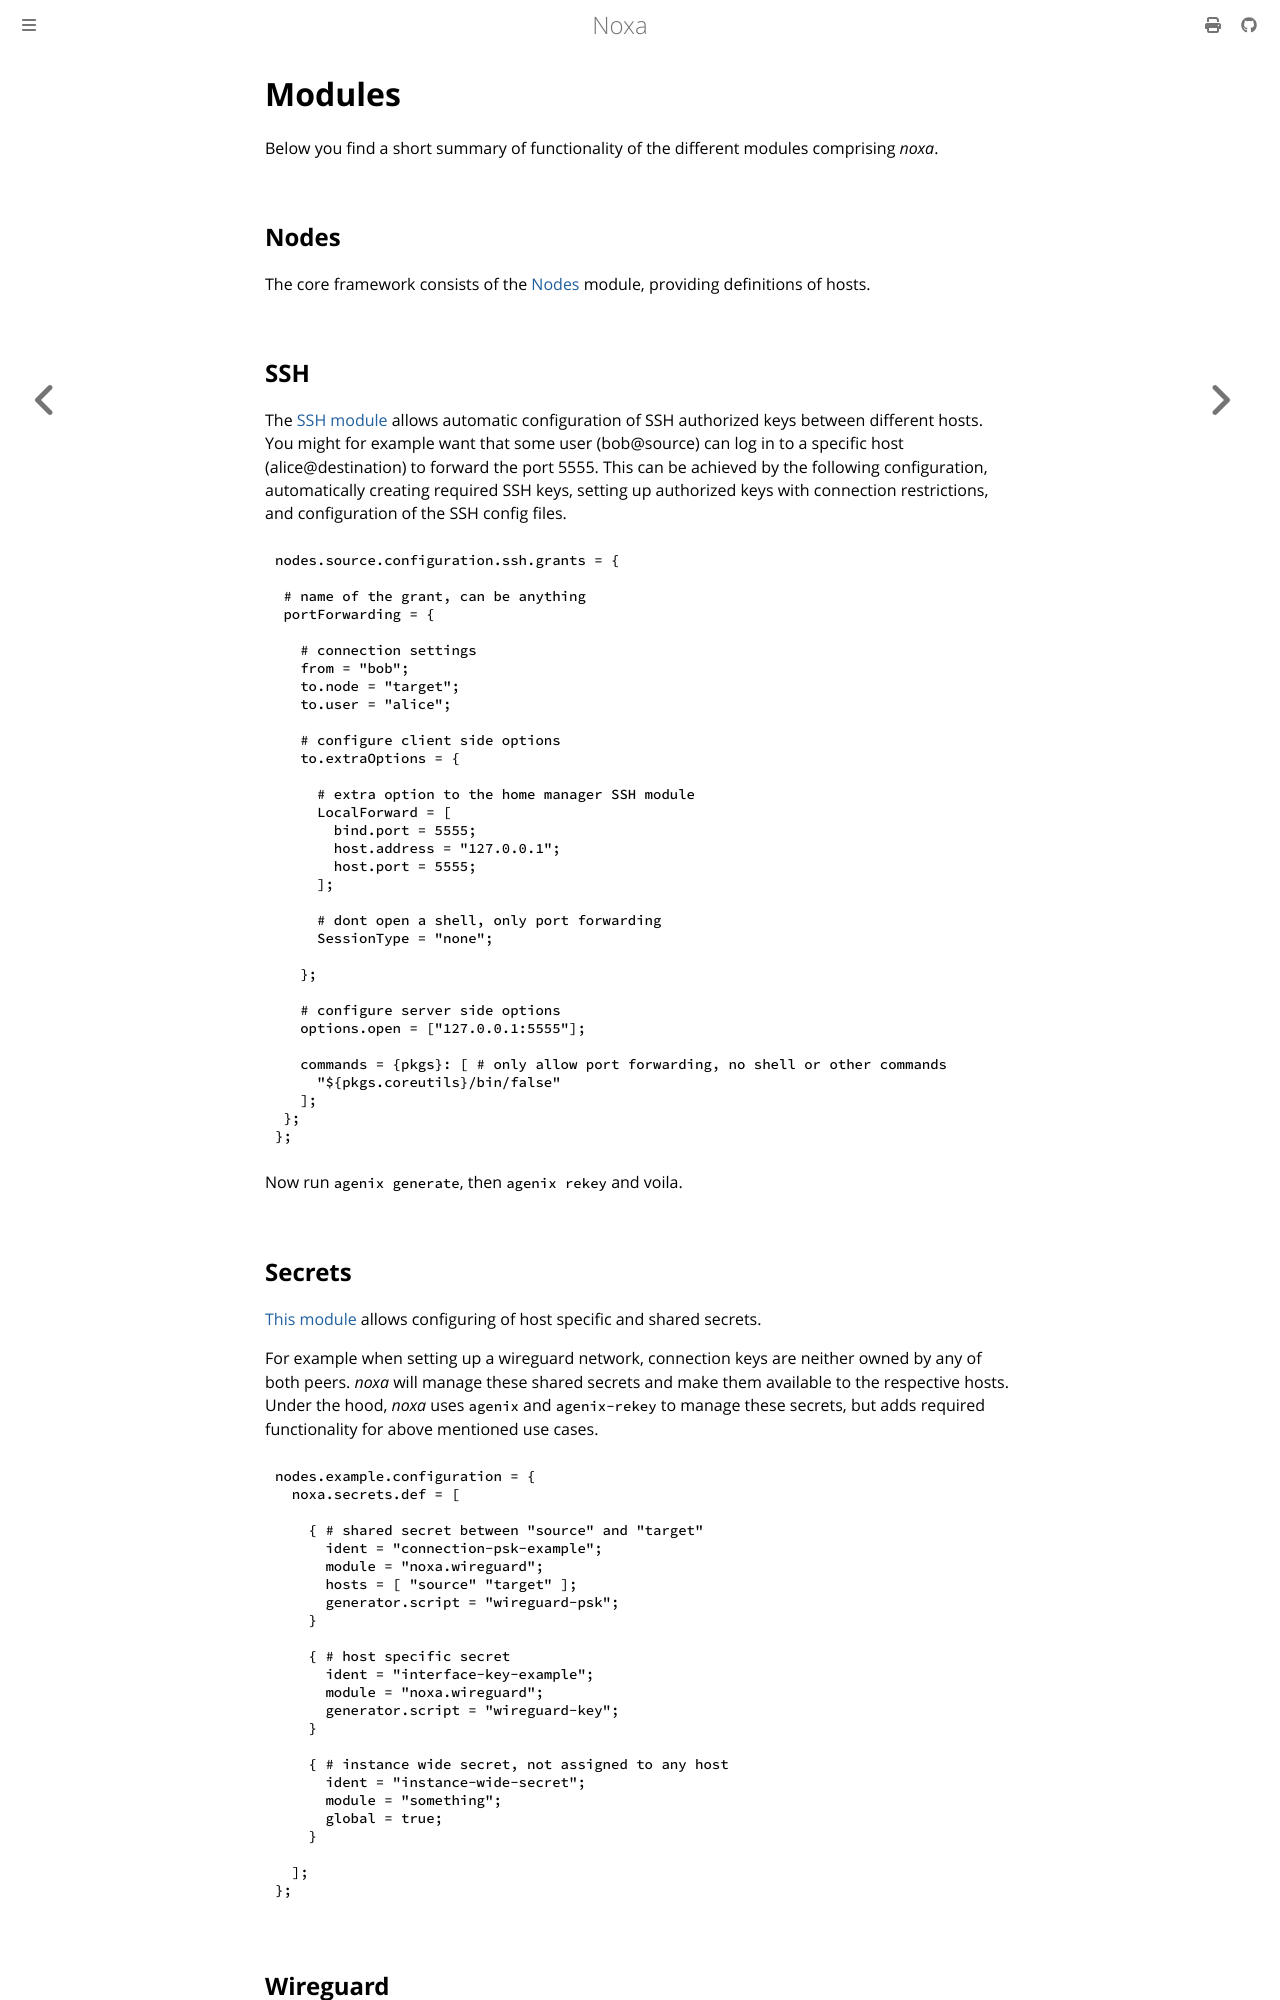

repository: 0xCCF4/noxa · page: modules.html · generator: mdbook

# Modules
Below you find a short summary of functionality of the different modules
comprising *noxa*.

## Nodes

The core framework consists of the [Nodes](./modules/nodes.md) module,
providing definitions of hosts.

## SSH

The [SSH module](./modules/ssh.md) allows automatic configuration of SSH authorized keys
between different hosts. You might for example want that some user (bob@source) can log in
to a specific host (alice@destination) to forward the port 5555. This can be achieved by
the following configuration, automatically creating required SSH keys, setting up
authorized keys with connection restrictions, and configuration of the SSH config files.

```nix
nodes.source.configuration.ssh.grants = {

 # name of the grant, can be anything
 portForwarding = {
      
   # connection settings
   from = "bob";
   to.node = "target";
   to.user = "alice";

   # configure client side options
   to.extraOptions = {

     # extra option to the home manager SSH module
     LocalForward = [
       bind.port = 5555;
       host.address = "127.0.0.1";
       host.port = 5555;
     ];

     # dont open a shell, only port forwarding
     SessionType = "none";

   };

   # configure server side options
   options.open = ["127.0.0.1:5555"];
   
   commands = {pkgs}: [ # only allow port forwarding, no shell or other commands
     "${pkgs.coreutils}/bin/false"
   ];
 };
};
```

Now run `agenix generate`, then `agenix rekey` and voila.

## Secrets

[This module](./modules/secrets.md) allows configuring of host specific and shared secrets.

For example when setting up a wireguard network, connection keys are neither owned by any
of both peers. *noxa* will manage these shared secrets and make them available to the respective hosts. 
Under the hood, *noxa* uses `agenix` and `agenix-rekey` to manage these secrets, but adds required functionality
for above mentioned use cases.

```nix
nodes.example.configuration = {
  noxa.secrets.def = [
    
    { # shared secret between "source" and "target"
      ident = "connection-psk-example";
      module = "noxa.wireguard";
      hosts = [ "source" "target" ];
      generator.script = "wireguard-psk";
    }
    
    { # host specific secret
      ident = "interface-key-example";
      module = "noxa.wireguard";
      generator.script = "wireguard-key";
    }

    { # instance wide secret, not assigned to any host
      ident = "instance-wide-secret";
      module = "something";
      global = true;
    }

  ];
};
```
